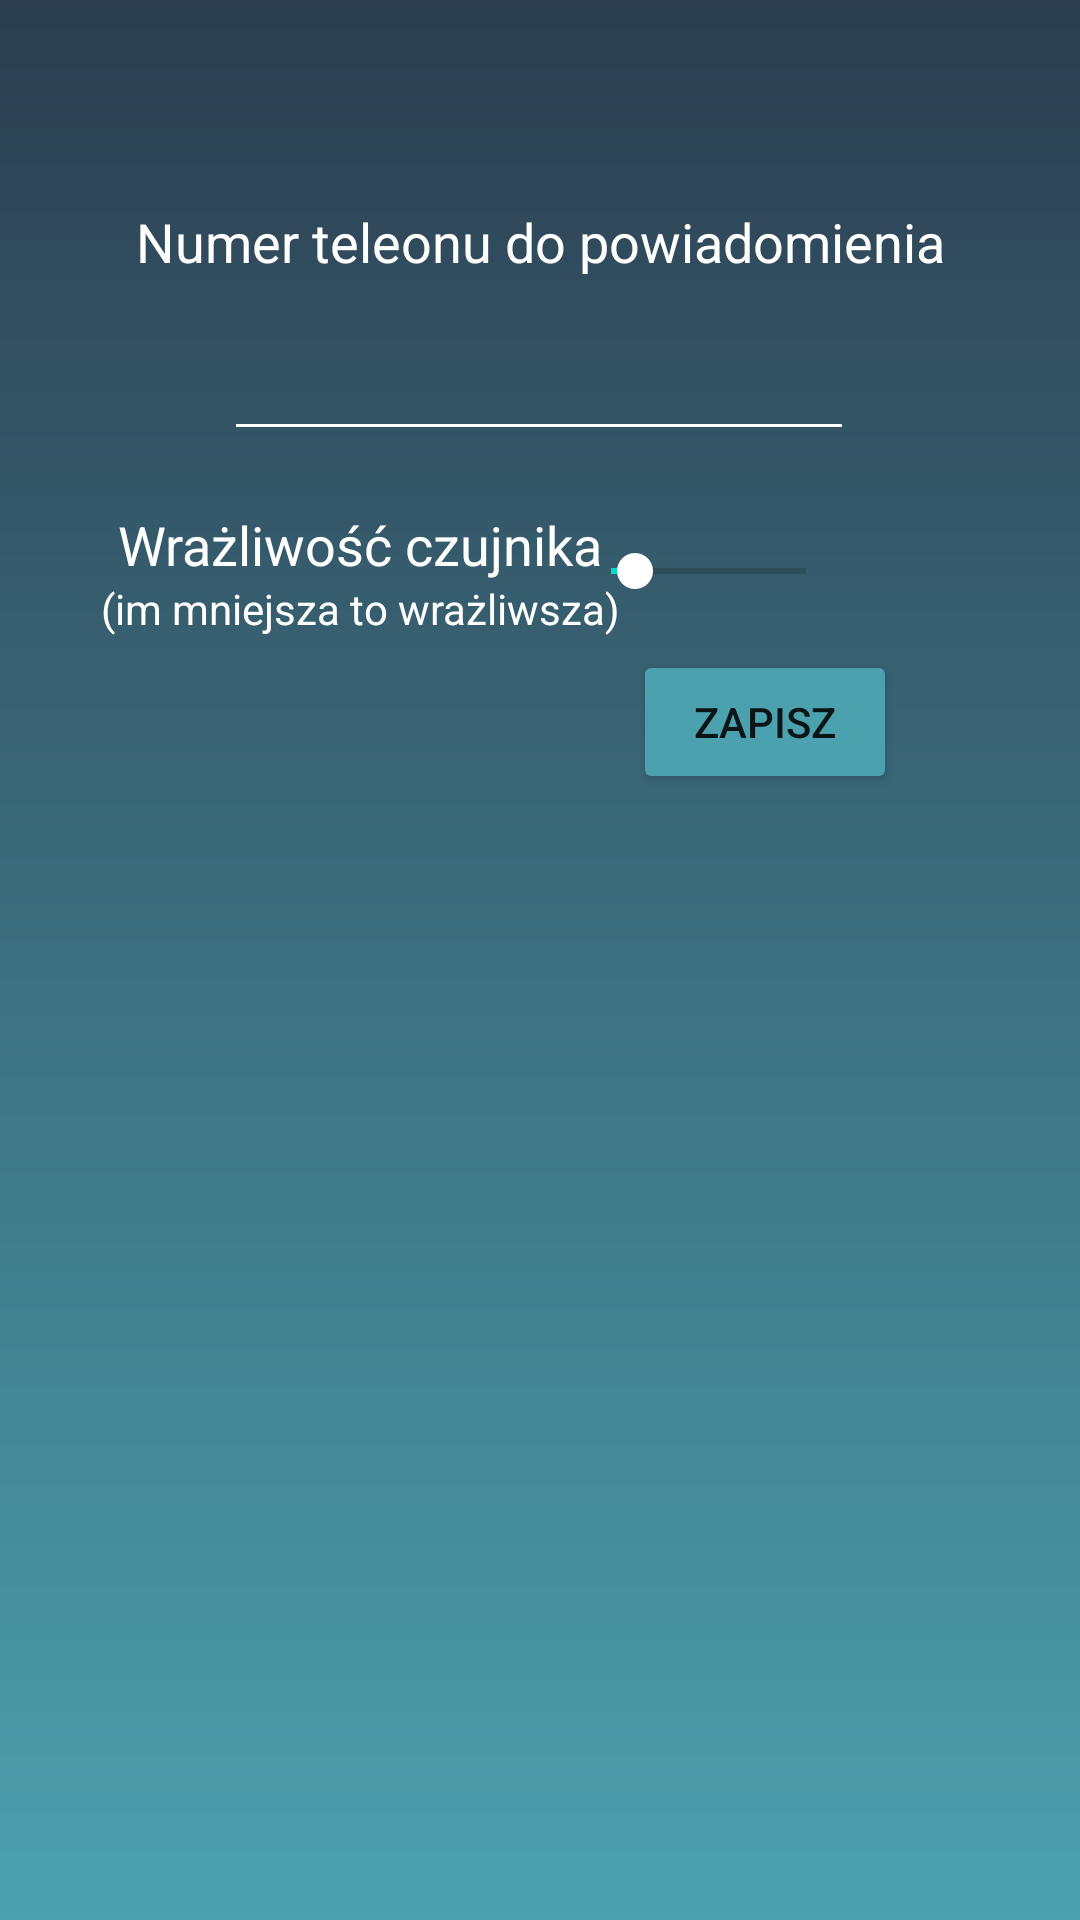

The Android layout XML behind this screen, and the referenced resources:
<!-- AndroidManifest.xml: application theme Theme.BezpiecznaJazda -->
<!-- res/layout/opcje.xml -->
<?xml version="1.0" encoding="utf-8"?>
<androidx.constraintlayout.widget.ConstraintLayout
    xmlns:android="http://schemas.android.com/apk/res/android"
    xmlns:app="http://schemas.android.com/apk/res-auto"
    xmlns:tools="http://schemas.android.com/tools"
    android:layout_width="match_parent"
    android:layout_height="match_parent"
    android:background="@drawable/background2">


    <TextView
        android:id="@+id/textView"
        android:layout_width="wrap_content"
        android:layout_height="wrap_content"
        android:text="@string/opcjewiadomosc"
        android:textColor="@color/white"
        android:textSize="18sp"
        app:layout_constraintBottom_toBottomOf="parent"
        app:layout_constraintEnd_toEndOf="parent"
        app:layout_constraintStart_toStartOf="parent"
        app:layout_constraintTop_toTopOf="parent"
        app:layout_constraintVertical_bias="0.111" />

    <EditText
        android:id="@+id/tel"
        android:layout_width="wrap_content"
        android:layout_height="wrap_content"
        android:backgroundTint="@color/white"
        android:ems="10"
        android:inputType="phone"
        android:phoneNumber="true"
        android:textColor="@color/white"
        android:textSize="18sp"
        app:layout_constraintBottom_toBottomOf="parent"
        app:layout_constraintEnd_toEndOf="parent"
        app:layout_constraintHorizontal_bias="0.497"
        app:layout_constraintStart_toStartOf="parent"
        app:layout_constraintTop_toBottomOf="@+id/textView"
        app:layout_constraintVertical_bias="0.032" />

    <Button
        android:id="@+id/zapis"
        android:layout_width="wrap_content"
        android:layout_height="wrap_content"
        android:backgroundTint="@color/pasek2"
        android:text="@string/opcjeprzycisk"
        app:layout_constraintBottom_toBottomOf="parent"
        app:layout_constraintEnd_toEndOf="parent"
        app:layout_constraintHorizontal_bias="0.776"
        app:layout_constraintStart_toStartOf="parent"
        app:layout_constraintTop_toTopOf="parent"
        app:layout_constraintVertical_bias="0.366" />

    <TextView
        android:id="@+id/textView2"
        android:layout_width="173dp"
        android:layout_height="24dp"
        android:text="@string/wartosci"
        android:textAlignment="center"
        android:textColor="@color/white"
        android:textSize="18sp"
        app:layout_constraintBottom_toBottomOf="parent"
        app:layout_constraintEnd_toEndOf="parent"
        app:layout_constraintHorizontal_bias="0.18"
        app:layout_constraintStart_toStartOf="parent"
        app:layout_constraintTop_toTopOf="parent"
        app:layout_constraintVertical_bias="0.275" />

    <TextView
        android:id="@+id/textView3"
        android:layout_width="wrap_content"
        android:layout_height="wrap_content"
        android:text="@string/opiswartosci"
        android:textAlignment="center"
        android:textColor="@color/white"
        app:layout_constraintEnd_toEndOf="parent"
        app:layout_constraintHorizontal_bias="0.18"
        app:layout_constraintStart_toStartOf="parent"
        app:layout_constraintTop_toBottomOf="@+id/textView2" />

    <SeekBar
        android:id="@+id/pasek"
        android:layout_width="97dp"
        android:layout_height="43dp"
        android:max="8"
        android:progress="1"
        android:thumbTint="@color/white"
        app:layout_constraintBottom_toBottomOf="parent"
        app:layout_constraintEnd_toEndOf="parent"
        app:layout_constraintHorizontal_bias="0.713"
        app:layout_constraintStart_toStartOf="parent"
        app:layout_constraintTop_toTopOf="parent"
        app:layout_constraintVertical_bias="0.283" />

    <EditText
        android:id="@+id/wartosc"
        android:layout_width="49dp"
        android:layout_height="43dp"
        android:backgroundTint="#00FFFFFF"
        android:ems="10"
        android:inputType="number"
        android:textColor="@color/white"
        app:layout_constraintBottom_toBottomOf="parent"
        app:layout_constraintEnd_toEndOf="parent"
        app:layout_constraintHorizontal_bias="0.0"
        app:layout_constraintStart_toEndOf="@+id/pasek"
        app:layout_constraintTop_toTopOf="parent"
        app:layout_constraintVertical_bias="0.283"
        android:autofillHints="" />

</androidx.constraintlayout.widget.ConstraintLayout>
<!-- resources referenced by this layout -->
<resources>
  <color name="pasek2">#4CA1AF</color>
  <color name="white">#FFFFFFFF</color>
  <!-- drawable background2 (drawable) -->
  <?xml version="1.0" encoding="utf-8"?>
  <shape xmlns:android="http://schemas.android.com/apk/res/android"
  android:shape="rectangle">
  <gradient
      android:type="linear"
      android:angle="90"
      android:startColor="#4CA1AF"
      android:endColor="#2C3E50"/>
  </shape>
  <string name="opcjeprzycisk">Zapisz</string>
  <string name="opcjewiadomosc">Numer teleonu do powiadomienia</string>
  <string name="opiswartosci">(im mniejsza to wrażliwsza)</string>
  <string name="wartosci">Wrażliwość czujnika</string>
  <style name="Theme.BezpiecznaJazda" parent="Theme.MaterialComponents.DayNight.DarkActionBar">
          
          <item name="colorPrimary">@color/pasek2</item>
          <item name="colorPrimaryVariant">@color/pasek1</item>
          <item name="colorOnPrimary">@color/white</item>
          
          <item name="colorSecondary">@color/teal_200</item>
          <item name="colorSecondaryVariant">@color/teal_700</item>
          <item name="colorOnSecondary">@color/black</item>
          
          <item name="android:statusBarColor" tools:targetApi="l">?attr/colorPrimaryVariant</item>
          
      </style>
  <color name="pasek1">#2C3E50</color>
  <color name="teal_200">#FF03DAC5</color>
  <color name="teal_700">#FF018786</color>
  <color name="black">#FF000000</color>
</resources>
